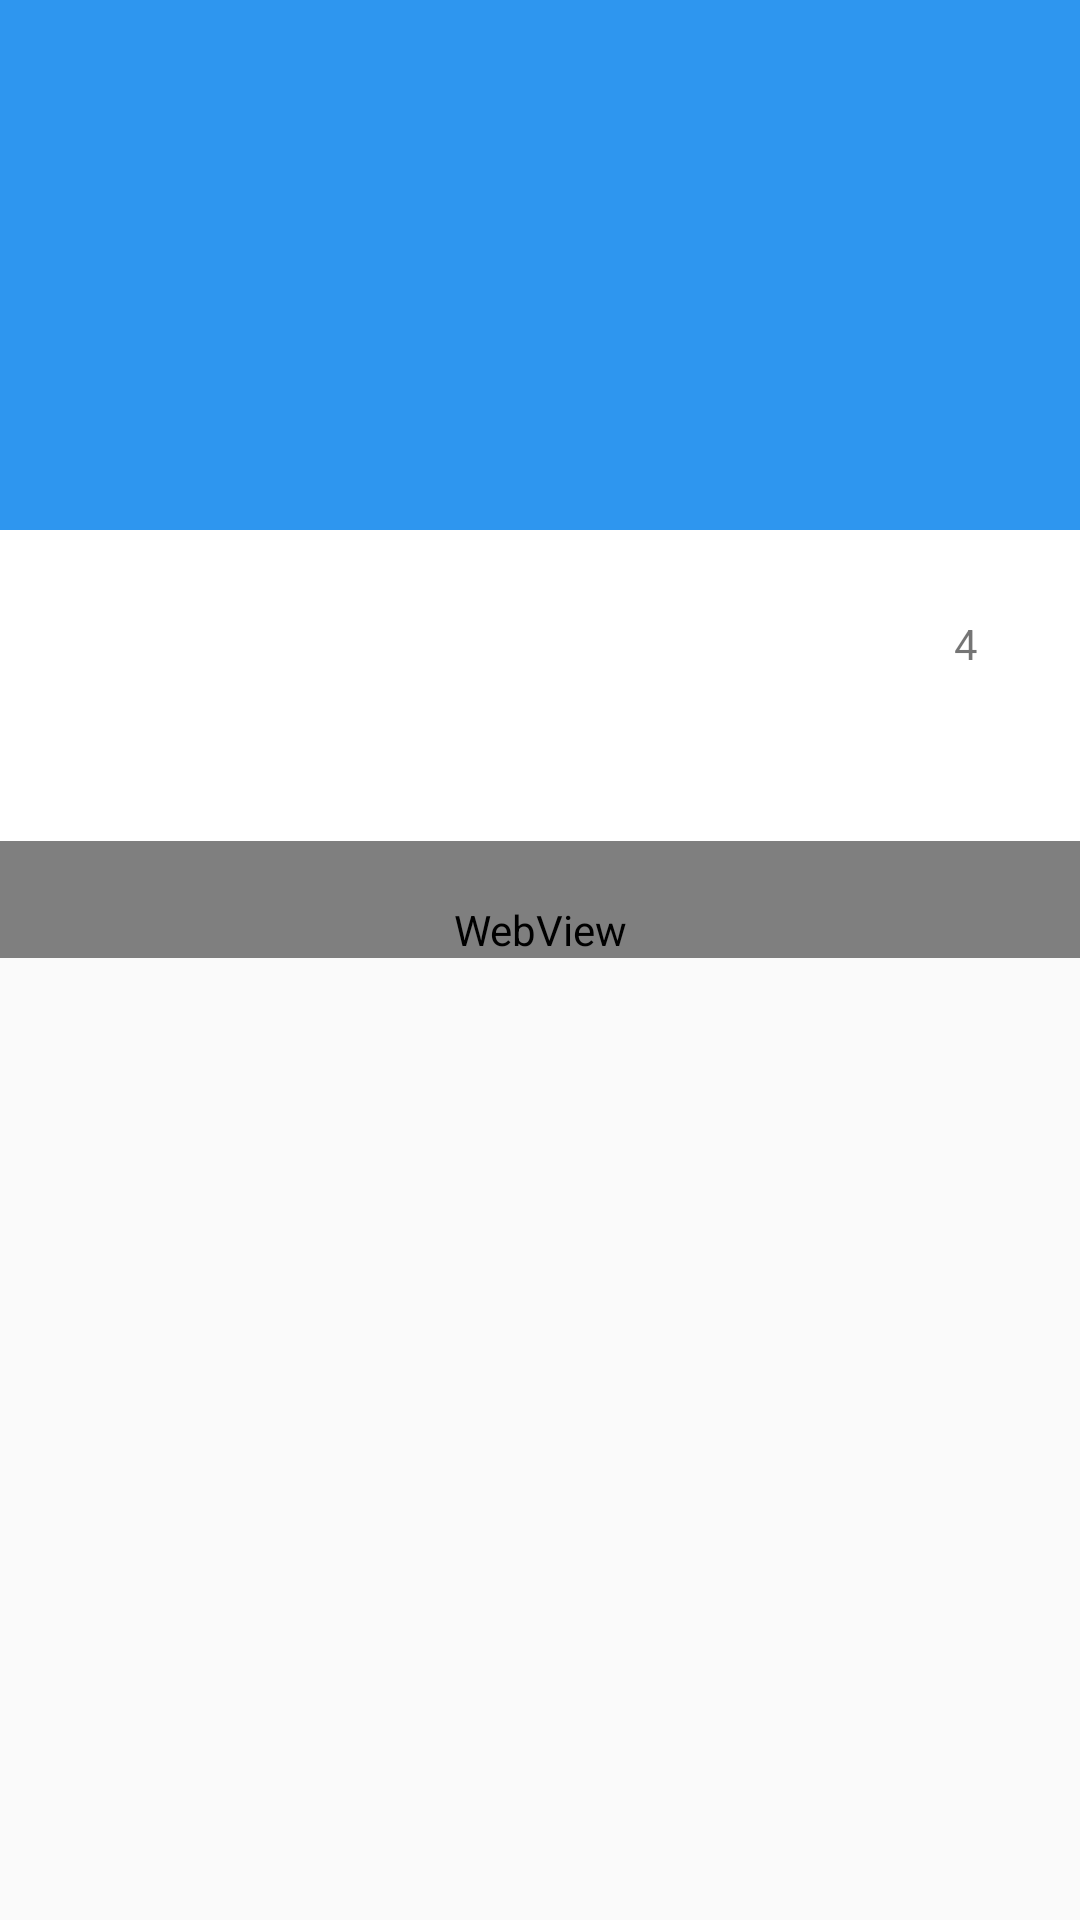

Android layout source for this screen:
<!-- AndroidManifest.xml: application theme AppTheme -->
<!-- res/layout/activity_article_details.xml -->
<?xml version="1.0" encoding="utf-8"?>
<android.support.design.widget.CoordinatorLayout
    xmlns:android="http://schemas.android.com/apk/res/android"
    xmlns:app="http://schemas.android.com/apk/res-auto"
    android:layout_width="match_parent"
    android:layout_height="match_parent">

    <ScrollView
        android:layout_width="match_parent"
        android:layout_height="match_parent">

        <LinearLayout
            android:layout_width="match_parent"
            android:layout_height="match_parent"
            android:orientation="vertical">

            <ImageView
                android:id="@+id/article_details_header"
                android:layout_width="match_parent"
                android:layout_height="@dimen/article_details_header_height"
                android:src="@drawable/ic_science_large"
                style="@style/ArticleDetailsHeader" />

            <RelativeLayout
                android:id="@+id/author_date_container"
                android:layout_width="match_parent"
                android:layout_height="wrap_content"
                android:background="#FFFFFF"
                android:padding="@dimen/article_details_padding">

                <TextView
                    android:id="@+id/article_date"
                    android:layout_width="wrap_content"
                    android:layout_height="wrap_content"
                    style="@style/ArticleDetailsAuthorDate" />

                <TextView
                    android:id="@+id/article_author"
                    android:layout_width="wrap_content"
                    android:layout_height="wrap_content"
                    android:layout_below="@+id/article_date"
                    style="@style/ArticleDetailsAuthorDate" />

                <RelativeLayout
                    android:layout_width="wrap_content"
                    android:layout_height="wrap_content"
                    android:layout_toRightOf="@+id/article_date">

                    <RelativeLayout
                        android:layout_width="wrap_content"
                        android:layout_height="wrap_content"
                        android:layout_alignParentEnd="true">

                        <ImageView
                            android:id="@+id/likes_image"
                            android:layout_width="@dimen/article_details_likes_size"
                            android:layout_height="@dimen/article_details_likes_size"
                            android:layout_centerInParent="true"
                            android:src="@drawable/like_heart_large" />

                        <TextView
                            android:layout_width="wrap_content"
                            android:layout_height="wrap_content"
                            android:layout_centerInParent="true"
                            android:text="4"
                            android:textSize="@dimen/article_details_numlikes_size" />

                    </RelativeLayout>

                </RelativeLayout>

            </RelativeLayout>

            <TextView
                android:id="@+id/article_details"
                android:layout_width="match_parent"
                android:layout_height="wrap_content"
                style="@style/ArticelDetailsContent" />

            <WebView
                android:id="@+id/article_details_video"
                android:layout_width="match_parent"
                android:layout_height="wrap_content"
                android:paddingTop="@dimen/article_details_webview_padding" />

            <TextView
                android:id="@+id/error_loading_details"
                android:layout_width="wrap_content"
                android:layout_height="wrap_content"
                android:text="@string/article_details_error_loading"
                android:clickable="true"
                android:visibility="gone"
                style="@style/ArticleDetailsErrorLoading" />

        </LinearLayout>

    </ScrollView>

    <android.support.design.widget.AppBarLayout
        android:id="@+id/appbar"
        android:layout_width="match_parent"
        android:layout_height="wrap_content"
        android:fitsSystemWindows="true"
        app:elevation="0dp"
        android:theme="@style/ThemeOverlay.AppCompat.Dark.ActionBar"
        app:theme="@style/ThemeOverlay.AppCompat.Light" >

        <android.support.v7.widget.Toolbar
            android:id="@+id/toolbar_container"
            android:layout_width="match_parent"
            android:layout_height="?attr/actionBarSize"
            style="@style/ArticleDetailsToolbar" >

            <RelativeLayout
                android:id="@+id/image_container"
                android:layout_width="match_parent"
                android:layout_height="@dimen/article_details_header_height">

                <ImageView
                    android:id="@+id/science_img"
                    android:src="@drawable/ic_science_large"
                    android:layout_width="match_parent"
                    android:layout_height="@dimen/article_details_header_height"
                    style="@style/ArticleDetailsToolbarImage" />

                <RelativeLayout
                    android:layout_width="match_parent"
                    android:layout_height="?attr/actionBarSize"
                    android:layout_alignParentTop="true">

                    <ImageView
                        android:id="@+id/back_btn"
                        android:src="@drawable/back"
                        android:clickable="true"
                        style="@style/ArticleDetailsToolbarBack" />

                    
                    <TextView
                        android:id="@+id/article_headline"
                        android:text=""
                        android:layout_width="0dp"
                        android:layout_height="wrap_content"
                        style="@style/ArticleDetailsToolbarHeader" />

                </RelativeLayout>

            </RelativeLayout>

        </android.support.v7.widget.Toolbar>

    </android.support.design.widget.AppBarLayout>

</android.support.design.widget.CoordinatorLayout>
<!-- resources referenced by this layout -->
<resources>
  <dimen name="article_details_header_height">300dp</dimen>
  <dimen name="article_details_likes_size">40dp</dimen>
  <dimen name="article_details_numlikes_size">14sp</dimen>
  <dimen name="article_details_padding">18dp</dimen>
  <dimen name="article_details_webview_padding">20dp</dimen>
  <string name="article_details_error_loading"><u>Error Loading: Click to Refresh</u></string>
  <style name="ArticelDetailsContent">
          <item name="android:background">@color/article_details_content_bg</item>
          <item name="android:paddingEnd">18dp</item>
          <item name="android:paddingStart">18dp</item>
          <item name="android:textColor">@color/article_details_content_text</item>
          <item name="android:textSize">18sp</item>
      </style>
  <style name="ArticleDetailsAuthorDate">
          <item name="android:textColor">@color/article_details_authordate_text</item>
          <item name="android:textSize">16sp</item>
          <item name="android:layout_alignParentStart">true</item>
      </style>
  <style name="ArticleDetailsErrorLoading">
          <item name="android:layout_gravity">center_horizontal</item>
          <item name="android:layout_marginTop">100dp</item>
          <item name="android:textColor">@color/article_details_error_text</item>
          <item name="android:textSize">18sp</item>
      </style>
  <style name="ArticleDetailsHeader">
          <item name="android:layout_marginBottom">-62dp</item>
          <item name="android:layout_marginLeft">-76dp</item>
          <item name="android:layout_marginTop">-62dp</item>
          <item name="android:background">@color/article_details_header_bg</item>
          <item name="android:scaleType">fitStart</item>
      </style>
  <style name="ArticleDetailsToolbar">
          <item name="android:background">@color/article_details_toolbar_bg</item>
          <item name="contentInsetLeft">0dp</item>
          <item name="contentInsetStart">0dp</item>
      </style>
  <style name="ArticleDetailsToolbarBack">
          <item name="android:layout_width">28dp</item>
          <item name="android:layout_height">28dp</item>
          <item name="android:layout_centerInParent">true</item>
          <item name="android:layout_alignParentStart">true</item>
          <item name="android:layout_marginLeft">10dp</item>
      </style>
  <style name="ArticleDetailsToolbarHeader">
          <item name="android:layout_centerInParent">true</item>
          <item name="android:textColor">@color/article_details_toolbar_text</item>
          <item name="android:textSize">20dp</item>
          <item name="android:ellipsize">end</item>
          <item name="android:singleLine">true</item>
      </style>
  <style name="ArticleDetailsToolbarImage">
          <item name="android:layout_marginLeft">-76dp</item>
          <item name="android:layout_marginTop">-62dp</item>
          <item name="android:scaleType">fitStart</item>
      </style>
  <style name="AppTheme" parent="Theme.AppCompat.Light.NoActionBar">
          <item name="contentInsetStart">0dp</item>
          <item name="contentInsetEnd">0dp</item>
          <item name="contentInsetLeft">0dp</item>
          <item name="contentInsetRight">0dp</item>
      </style>
  <color name="article_details_content_bg">#FFFFFF</color>
  <color name="article_details_content_text">#989898</color>
  <color name="article_details_authordate_text">#B8B8B8</color>
  <color name="article_details_error_text">#EE9898</color>
  <color name="article_details_header_bg">#2E96EF</color>
  <color name="article_details_toolbar_bg">#2E96EF</color>
  <color name="article_details_toolbar_text">#FFFFFF</color>
</resources>
